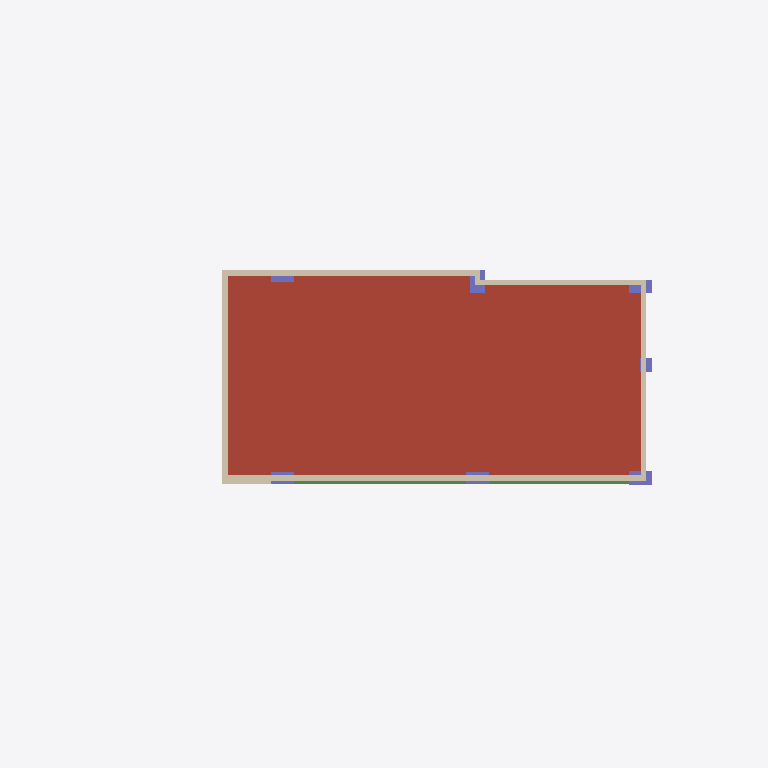
Plan cut of the same IFC building model at storey 'RF' (level 10.30 m, cut at 11.70 m), seen from above with north up, elements coloured by IFC class: 7 columns (violet), 2 walls (beige), 2 beams (green), 1 roof (red-brown). Cut surfaces are drawn darker.
Extent 18.5 m × 7.9 m × 11.7 m (x, y, z). Storeys (4): 1F at 0.30 m; 2F at 3.90 m; 3F at 7.10 m; RF at 10.30 m. Elements (138): 52 IfcWall, 24 IfcBeam, 21 IfcColumn, 11 IfcDoor, 11 IfcWindow, 7 IfcSlab, 4 IfcStairFlight, 3 IfcSanitaryTerminal, 2 IfcCovering, 1 IfcFurniture, 1 IfcGeographicElement, 1 IfcRailing.

HEADER;
FILE_DESCRIPTION(('ViewDefinition[DesignTransferView]'),'2;1');
FILE_NAME('/dev/null','2026-11-09T12:44:46+00:00',(''),(''),'IfcOpenShell 0.9.0.post1','IfcOpenShell 0.9.0.post1','Nobody');
FILE_SCHEMA(('IFC4'));
ENDSEC;
DATA;
#1=IFCPROJECT('1Jbvzwz9v1afUKI2CtGAY6',$,'B7',$,$,$,$,(#10),#5);
#12=IFCSITE('2lVulxEzLFyhXo$waF$MAA',$,'Site',$,$,$,$,$,$,$,$,$,$,$);
#13=IFCBUILDING('0af7ASwyDBVBxoswq0ZA2T',$,'B7',$,$,$,$,$,$,$,$,$);
#16=IFCBUILDINGSTOREY('096xZNiR112A604abv2T9j',$,'1F',$,$,#25,$,$,$,300.0);
#17=IFCBUILDINGSTOREY('0P78S1lanAwf4UVZ5JXBc7',$,'2F',$,$,#30,$,$,$,3900.0);
#18=IFCBUILDINGSTOREY('1MnEYVFSXArBYeShG3OKdX',$,'3F',$,$,#35,$,$,$,7100.0);
#19=IFCBUILDINGSTOREY('3RbzOE68L3QBbxmUBreRI5',$,'RF',$,$,#40,$,$,$,10300.0);
#3169=IFCSLAB('3fKUaxM5r28hm0yXmphZBn',$,'RF_Slab',$,$,#3297,#3286,$,.ROOF.);
#3298=IFCWALL('0p_tZrhdrE0PXQURAAXw6e',$,'RF_Parapet',$,$,#3365,#3355,$,$);
#4886=IFCBEAM('17xaWVnV1DvwDuMFqjOspU',$,'Beam_S1_RF',$,$,#4913,#4903,$,$);
#4914=IFCBEAM('21xrChAPD5JQfNp6hzMTBo',$,'Beam_S2_RF',$,$,#4941,#4931,$,$);
#4102=IFCCOLUMN('3V2z0ak1f9mOtVutjopUqy',$,'Column_B2_3F',$,$,#4129,#4119,$,$);
#4186=IFCCOLUMN('3m7tx35sjCgfsoc6h$WMf_',$,'Column_C1_3F',$,$,#4213,#4203,$,$);
#4270=IFCCOLUMN('1hhYBMR_b8Su1aoZ9nCQTl',$,'Column_C2_3F',$,$,#4297,#4287,$,$);
#1341=IFCWALL('1irhKZOSfEdRR3KTwHzEbc',$,'3F_Wall_02',$,$,#1368,#1358,$,$);
#3850=IFCCOLUMN('0fMxHfsFz5_8laUotLoqGO',$,'Column_A1_3F',$,$,#3877,#3867,$,$);
#3934=IFCCOLUMN('1O9BQFwAbEZQssvK6y0dyC',$,'Column_A2_3F',$,$,#3961,#3951,$,$);
#4018=IFCCOLUMN('3Qql56RiT2hORdSDZ0i2YA',$,'Column_B1_3F',$,$,#4045,#4035,$,$);
#4354=IFCCOLUMN('2styynSK935uOzOWrvcO1d',$,'Column_C3_3F',$,$,#4381,#4371,$,$);
ENDSEC;
